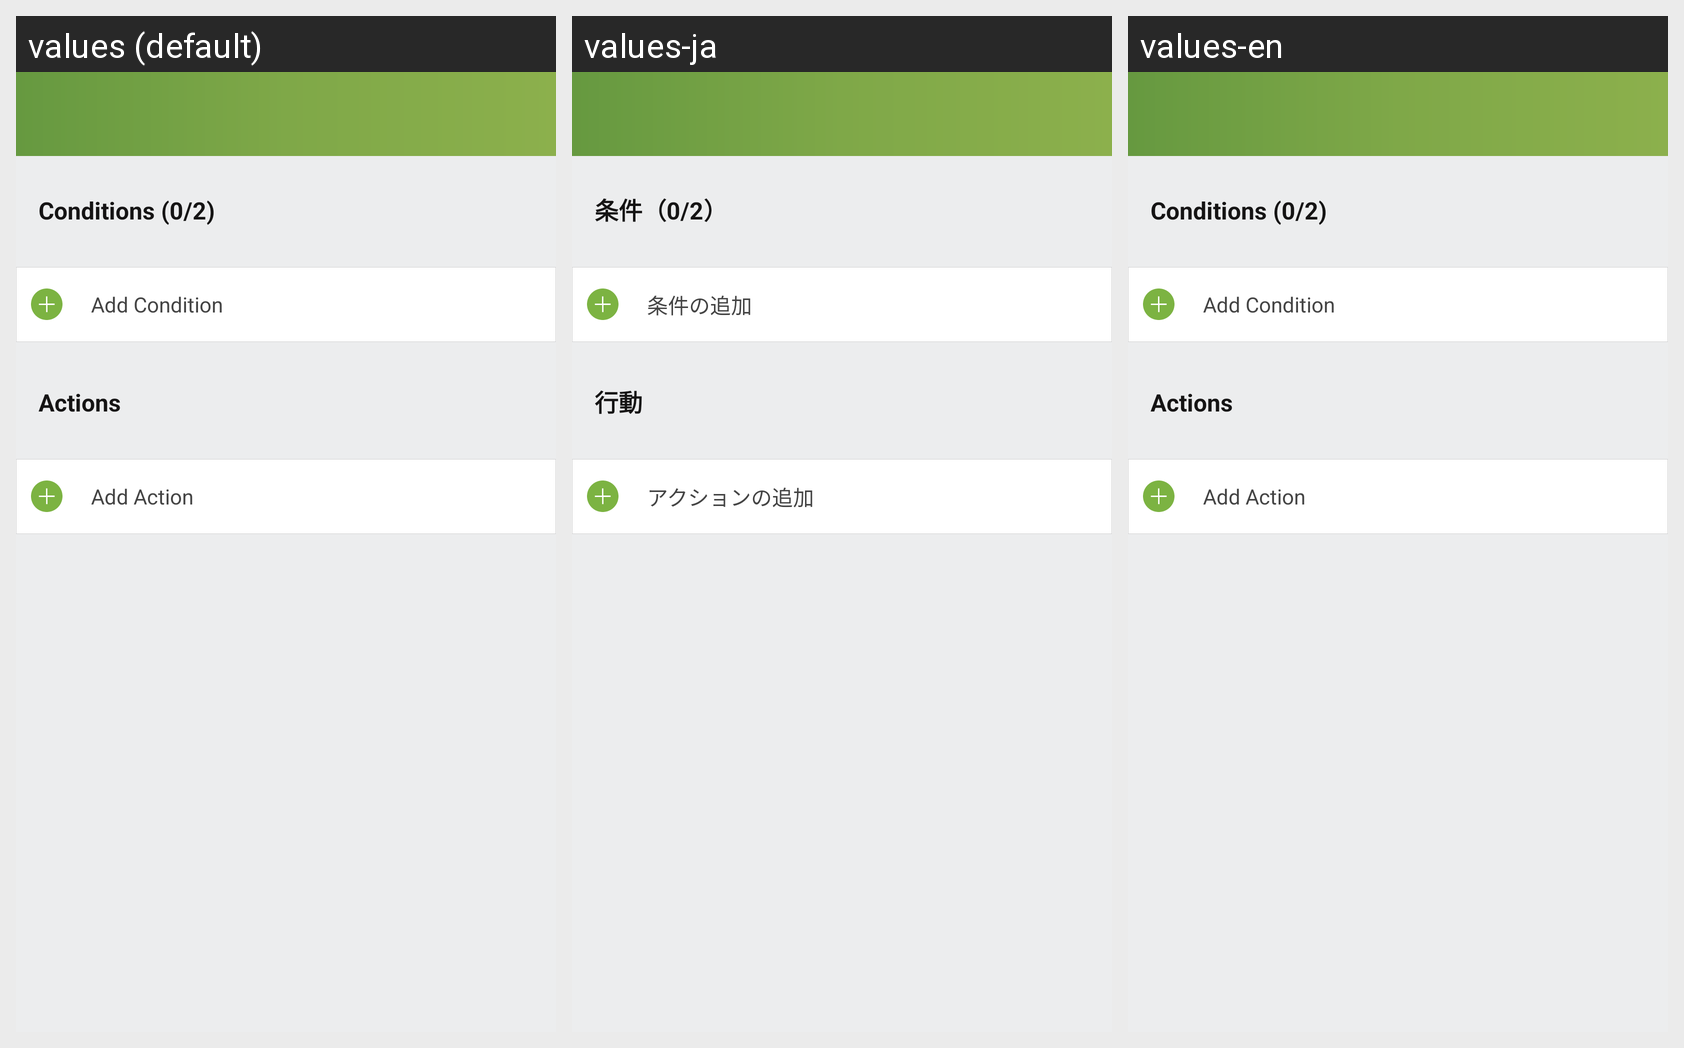

Here is an Android app screen in its default locale and in the app's own translations. Write out the translated-string differences for the strings that appear on this screen.
Android screen res/layout/activity_add_rule.xml rendered under 3 locales, left to right: values (default), values-ja, values-en. Device: Nexus 5 (rendered at 1080×1920; each locale shown at half size, 540×960, under a caption strip naming it); theme AppTheme.
Strings drawn on this screen, with the default value and each locale's value (text and hints the layout hard-codes, and strings that could not be matched under every locale, appear in the picture but are not listed):

conditions_0_2
  values: Conditions (0/2)
  values-ja: 条件（0/2）
  values-en: Conditions (0/2)

add_condition
  values: Add Condition
  values-ja: 条件の追加
  values-en: Add Condition

actions
  values: Actions
  values-ja: 行動
  values-en: Actions

add_action
  values: Add Action
  values-ja: アクションの追加
  values-en: Add Action
